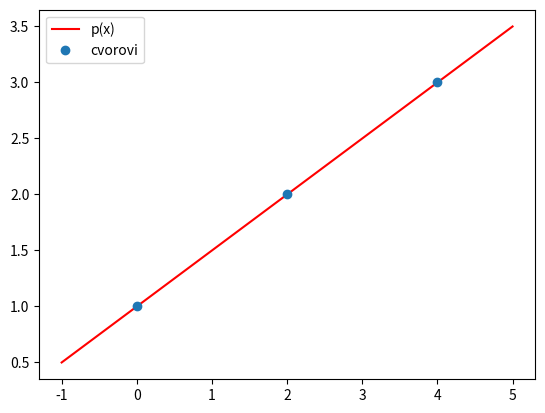

Python code for this plot:
# Konstruirajte i nacrtajte interpolacijski polinom koji zadovoljava uvjete:
# p(0) = 1; p(2) = 2; p(4) = 3

import numpy as np
from matplotlib import pyplot

A = np.array([
    [1, 0, 0],
    [1, 2, 4],
    [1, 4, 16]
])
b = np.array([1, 2, 3])

x = np.linalg.solve(A, b)

print(f"Rjesenje = {x}")

domena = np.linspace(-1, 5, 100)
pyplot.plot(domena, np.polynomial.polynomial.polyval(
    domena, x), 'r', label="p(x)")
pyplot.plot([0, 2, 4], np.polynomial.polynomial.polyval(
    [0, 2, 4], x), 'o', label="cvorovi")
pyplot.legend()
pyplot.show()
